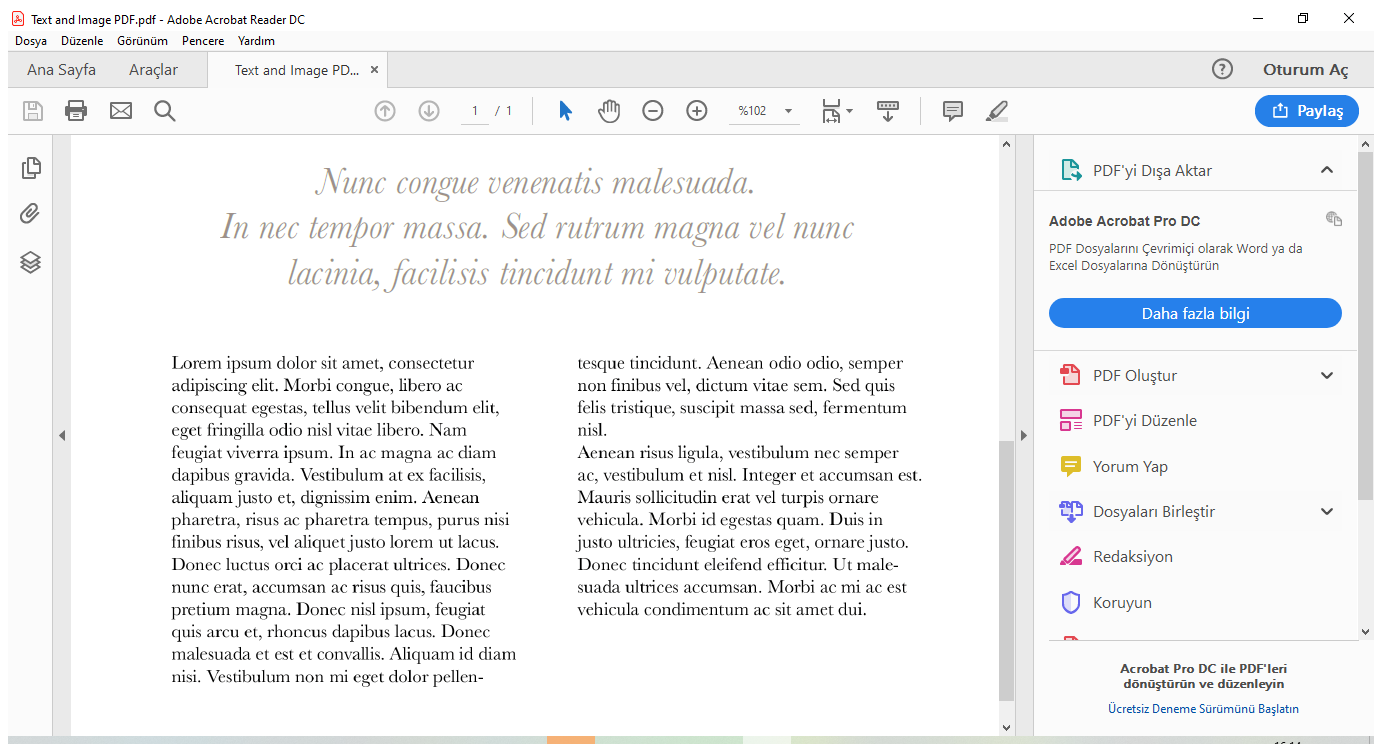
Workflow: Main

Step 1: Attach Window 'TextandIm Acrobatsd' on the element in window 'Text and Image PDF.pdf - Adobe Acrobat Reader DC' (acrord32.exe)

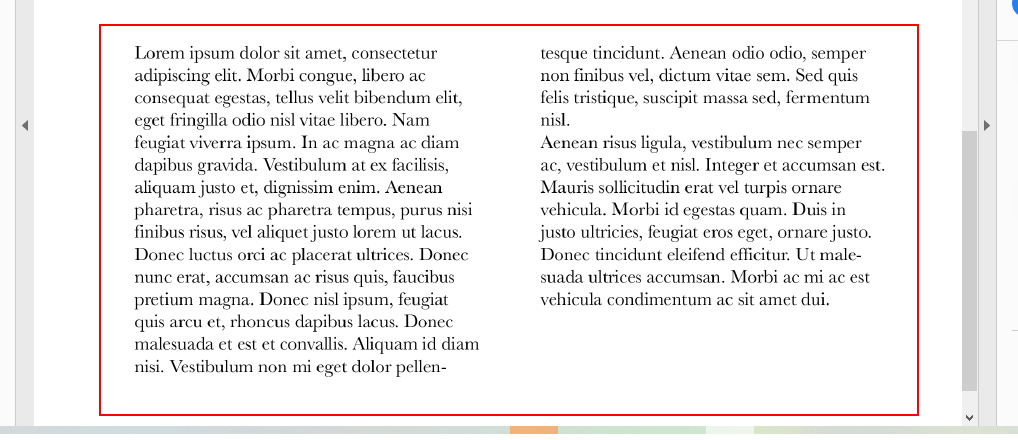
Step 2: get-text from the graphic in window 'AVPageView'

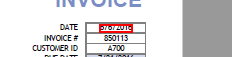
Step 3: get-text from the text

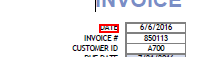
Step 4: Find Element 'text  DATE' on the text in window 'Perfect Match.pdf - Adobe Acrobat Reader DC' (acrord32.exe)

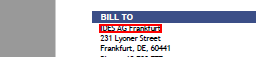
Step 5: get-text from the text

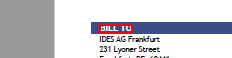
Step 6: Find Element 'text  BILL TO' on the text 'BILL TO' in window 'Perfect Match.pdf - Adobe Acrobat Reader DC' (acrord32.exe)